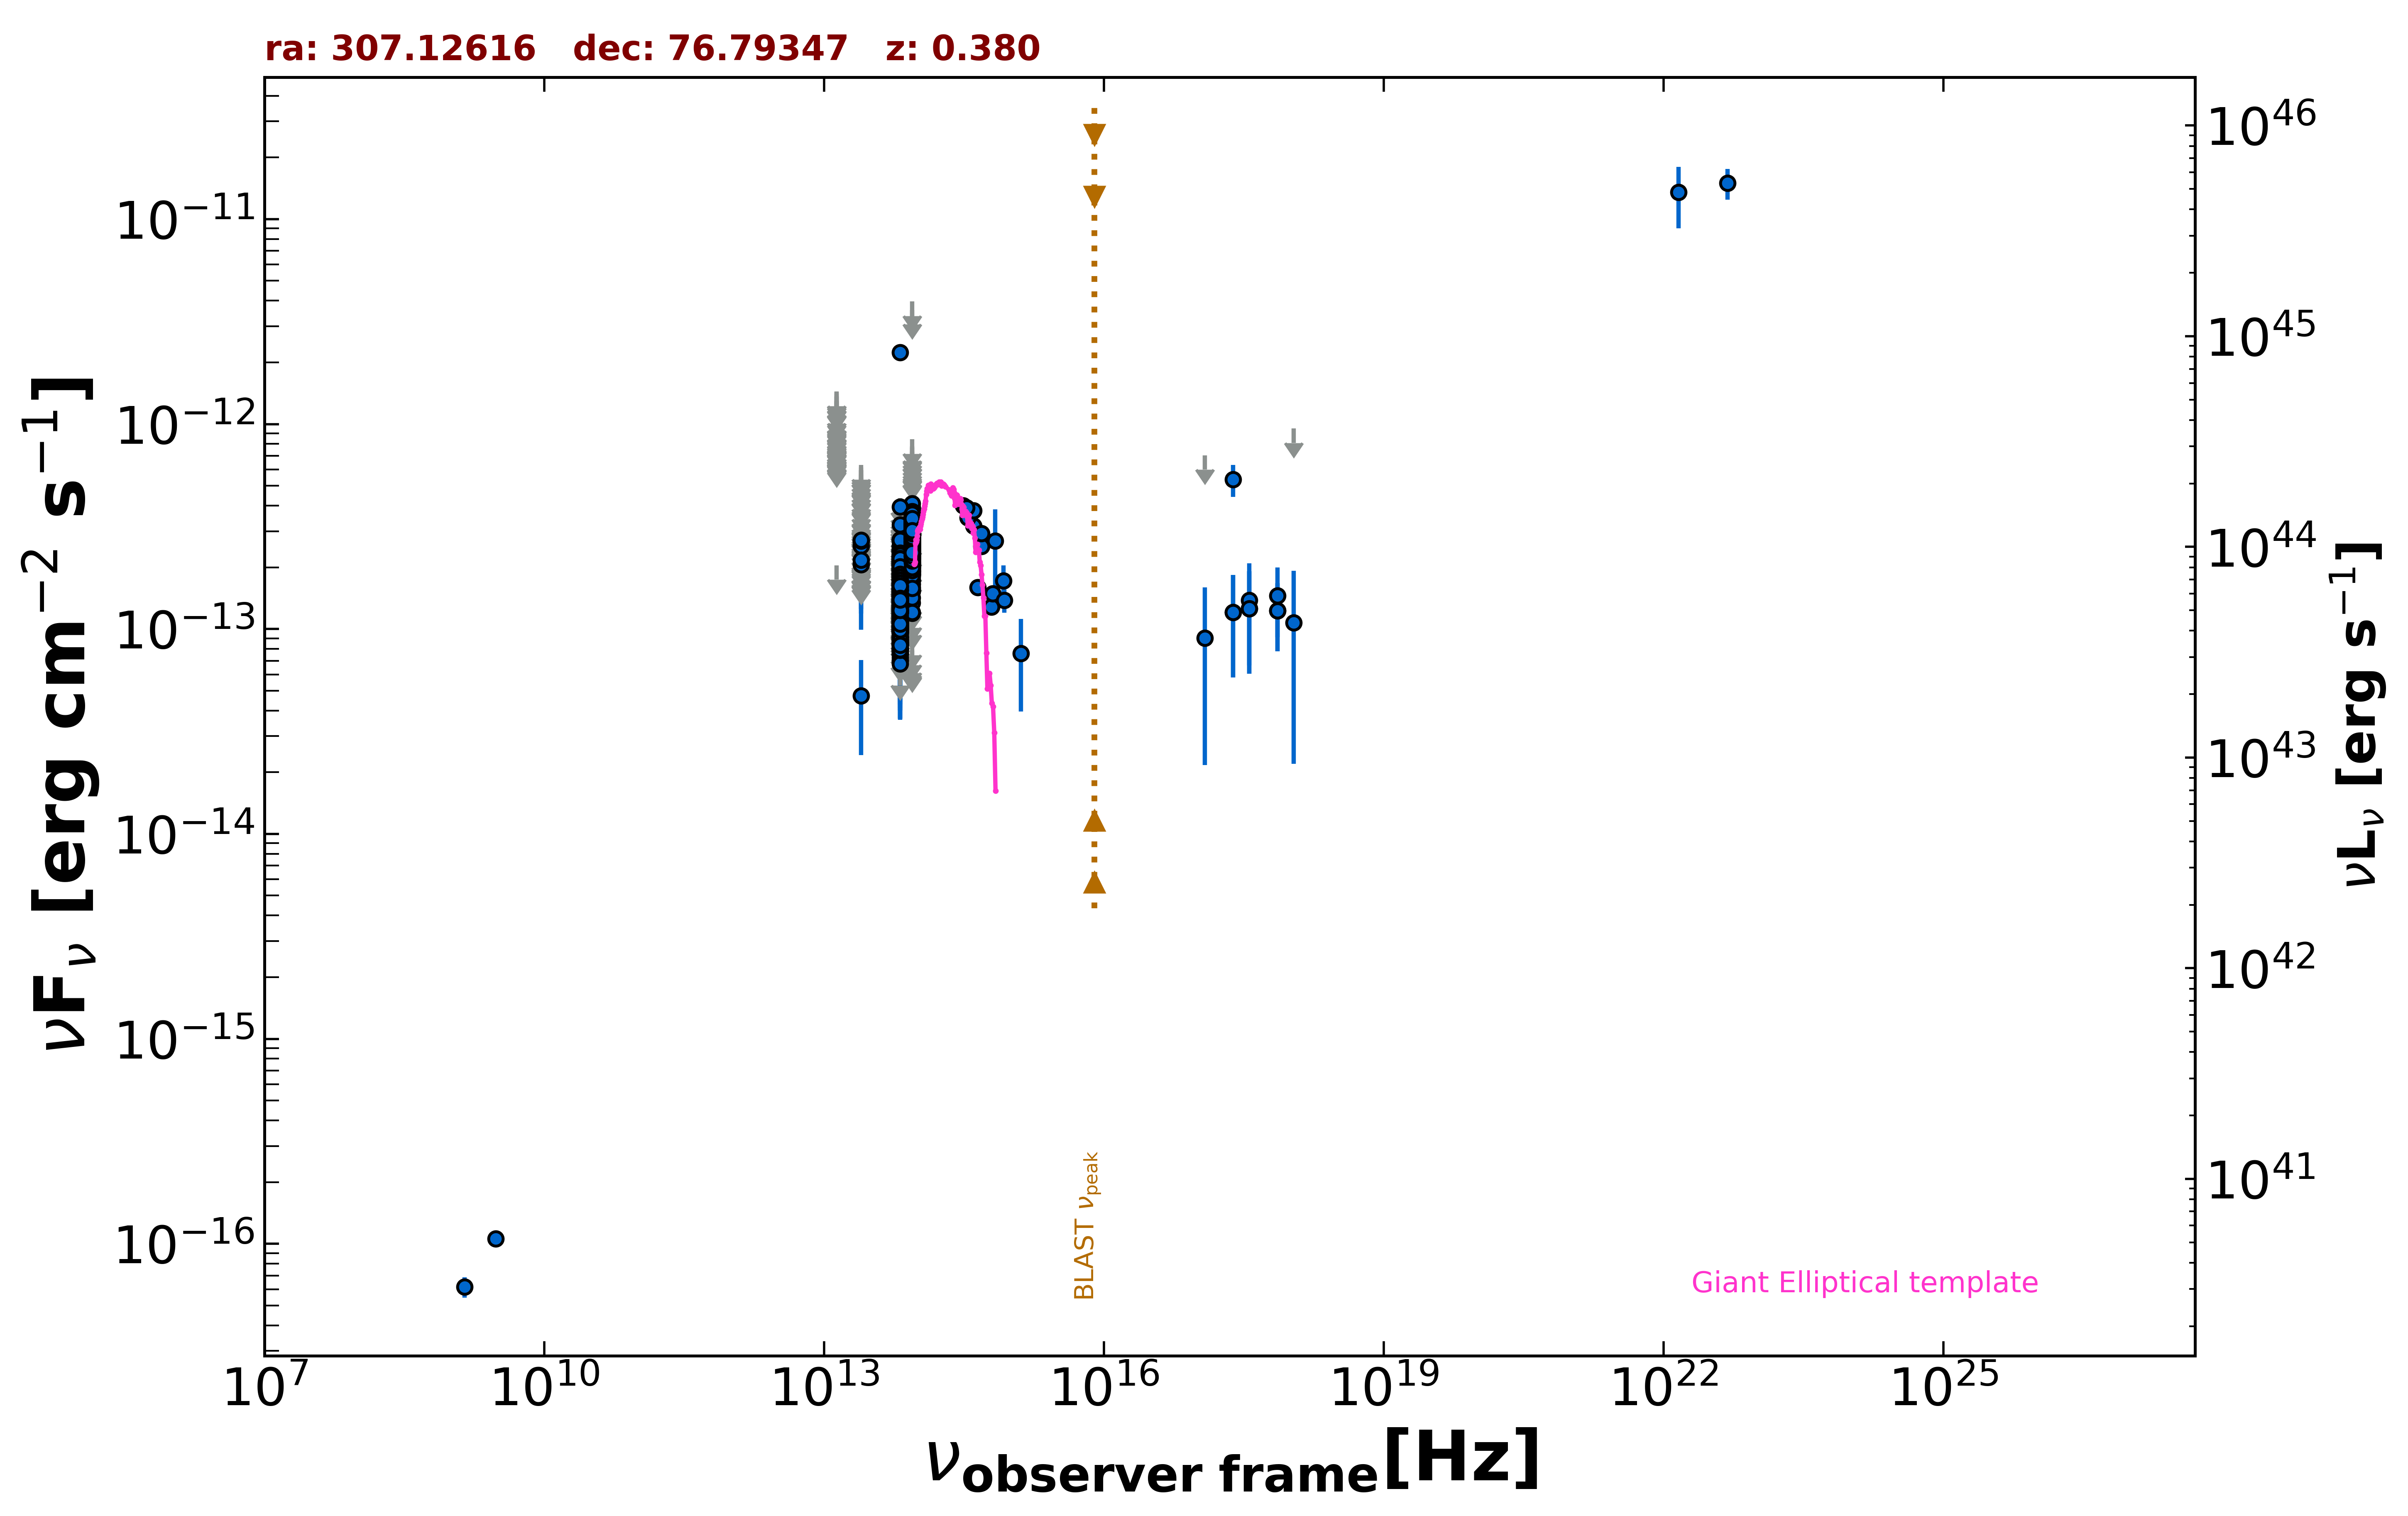

The data file committed next to this chart (first rows):
freq., flux, err_flux, MJD_start, MJD_end, flag, catalog, reference
1.400e+09, 6.160e-17, 7.000e-18, 55000, 55000, , NVSS, Condon et al. 1998  AJ  115  1693
3.000e+09, 1.058e-16, 7.305e-18, 55000, 55000, , VLASSQL, Gordon et al. 2021  ApJS  255  30
2.418e+17, 5.361e-13, 9.530e-14, 55000, 55000, , RASS, Boller et al. 2016  A&A  103  1
2.418e+17, 1.208e-13, 6.269e-14, 55364, 55364, , 1OUSX, Giommi et al. in preparation
3.627e+17, 1.258e-13, 6.530e-14, 55364, 55364, , 1OUSX, Giommi et al. in preparation
7.253e+17, 1.226e-13, 4.489e-14, 55364, 55364, , 1OUSX, Giommi et al. in preparation
1.088e+18, 9.519e-13, 0.000e+00, 55364, 55364, UL, 1OUSX, Giommi et al. in preparation
7.253e+17, 1.454e-13, 5.416e-14, 55000, 55000, , 2SXPS, Evans et al. 2020  ApJS  247  54
1.209e+17, 9.047e-14, 6.884e-14, 55000, 55000, , 2SXPS, Evans et al. 2020  ApJS  247  54
3.627e+17, 1.378e-13, 7.142e-14, 55000, 55000, , 2SXPS, Evans et al. 2020  ApJS  247  54
1.088e+18, 1.071e-13, 8.510e-14, 55000, 55000, , 2SXPS, Evans et al. 2020  ApJS  247  54
8.817e+13, 2.896e-13, 1.950e-15, 55000, 55000, , UNWISE, Schlafly et al. 2019  ApJS  240  30
6.517e+13, 1.606e-13, 2.400e-15, 55000, 55000, , UNWISE, Schlafly et al. 2019  ApJS  240  30
8.817e+13, 2.762e-13, 7.400e-15, 55000, 55000, , WISE, Wright et al. 2010  AJ  140  1868
6.517e+13, 1.420e-13, 5.600e-15, 55000, 55000, , WISE, Wright et al. 2010  AJ  140  1868
2.498e+13, 4.733e-14, 2.311e-14, 55000, 55000, , WISE, Wright et al. 2010  AJ  140  1868
1.363e+13, 2.047e-13, 0.000e+00, 55000, 55000, UL, WISE, Wright et al. 2010  AJ  140  1868
8.817e+13, 3.333e-13, 2.550e-14, 56704, 56704, , NEOWISE, Mainzer et al. 2014  ApJ  792  30
6.517e+13, 1.033e-13, 3.874e-14, 56704, 56704, , NEOWISE, Mainzer et al. 2014  ApJ  792  30
8.817e+13, 2.755e-13, 2.490e-14, 56703, 56703, , NEOWISE, Mainzer et al. 2014  ApJ  792  30
6.517e+13, 1.661e-13, 4.110e-14, 56703, 56703, , NEOWISE, Mainzer et al. 2014  ApJ  792  30
8.817e+13, 3.503e-13, 2.490e-14, 56703, 56703, , NEOWISE, Mainzer et al. 2014  ApJ  792  30
6.517e+13, 1.309e-13, 3.515e-14, 56703, 56703, , NEOWISE, Mainzer et al. 2014  ApJ  792  30
8.817e+13, 2.386e-13, 4.465e-14, 56702, 56702, , NEOWISE, Mainzer et al. 2014  ApJ  792  30
6.517e+13, 1.366e-13, 4.337e-14, 56702, 56702, , NEOWISE, Mainzer et al. 2014  ApJ  792  30
8.817e+13, 1.854e-13, 2.175e-14, 56702, 56702, , NEOWISE, Mainzer et al. 2014  ApJ  792  30
6.517e+13, 1.295e-13, 0.000e+00, 56702, 56702, UL, NEOWISE, Mainzer et al. 2014  ApJ  792  30
8.817e+13, 2.684e-13, 3.720e-14, 56703, 56703, , NEOWISE, Mainzer et al. 2014  ApJ  792  30
6.517e+13, 1.662e-13, 5.615e-14, 56703, 56703, , NEOWISE, Mainzer et al. 2014  ApJ  792  30
8.817e+13, 3.297e-13, 2.705e-14, 56704, 56704, , NEOWISE, Mainzer et al. 2014  ApJ  792  30
6.517e+13, 1.839e-13, 3.100e-14, 56704, 56704, , NEOWISE, Mainzer et al. 2014  ApJ  792  30
8.817e+13, 3.333e-13, 2.705e-14, 56703, 56703, , NEOWISE, Mainzer et al. 2014  ApJ  792  30
6.517e+13, 1.309e-13, 3.500e-14, 56703, 56703, , NEOWISE, Mainzer et al. 2014  ApJ  792  30
8.817e+13, 2.954e-13, 2.480e-14, 56704, 56704, , NEOWISE, Mainzer et al. 2014  ApJ  792  30
6.517e+13, 1.831e-13, 3.305e-14, 56704, 56704, , NEOWISE, Mainzer et al. 2014  ApJ  792  30
8.817e+13, 3.043e-13, 3.370e-14, 56703, 56703, , NEOWISE, Mainzer et al. 2014  ApJ  792  30
6.517e+13, 1.294e-13, 3.585e-14, 56703, 56703, , NEOWISE, Mainzer et al. 2014  ApJ  792  30
8.817e+13, 3.461e-13, 2.550e-14, 56704, 56704, , NEOWISE, Mainzer et al. 2014  ApJ  792  30
6.517e+13, 1.623e-13, 3.600e-14, 56704, 56704, , NEOWISE, Mainzer et al. 2014  ApJ  792  30
8.817e+13, 3.015e-13, 2.555e-14, 56702, 56702, , NEOWISE, Mainzer et al. 2014  ApJ  792  30
6.517e+13, 1.681e-13, 3.380e-14, 56702, 56702, , NEOWISE, Mainzer et al. 2014  ApJ  792  30
8.817e+13, 3.210e-13, 2.425e-14, 56702, 56702, , NEOWISE, Mainzer et al. 2014  ApJ  792  30
6.517e+13, 1.995e-13, 4.125e-14, 56702, 56702, , NEOWISE, Mainzer et al. 2014  ApJ  792  30
8.817e+13, 3.260e-13, 2.855e-14, 56702, 56702, , NEOWISE, Mainzer et al. 2014  ApJ  792  30
6.517e+13, 9.433e-14, 4.907e-14, 56702, 56702, , NEOWISE, Mainzer et al. 2014  ApJ  792  30
8.817e+13, 3.189e-13, 2.355e-14, 56704, 56704, , NEOWISE, Mainzer et al. 2014  ApJ  792  30
6.517e+13, 2.114e-13, 3.955e-14, 56704, 56704, , NEOWISE, Mainzer et al. 2014  ApJ  792  30
8.817e+13, 2.990e-13, 2.645e-14, 56703, 56703, , NEOWISE, Mainzer et al. 2014  ApJ  792  30
6.517e+13, 1.501e-13, 0.000e+00, 56703, 56703, UL, NEOWISE, Mainzer et al. 2014  ApJ  792  30
8.817e+13, 2.861e-13, 2.955e-14, 56702, 56702, , NEOWISE, Mainzer et al. 2014  ApJ  792  30
6.517e+13, 1.345e-13, 3.740e-14, 56702, 56702, , NEOWISE, Mainzer et al. 2014  ApJ  792  30
8.817e+13, 3.105e-13, 2.490e-14, 56704, 56704, , NEOWISE, Mainzer et al. 2014  ApJ  792  30
6.517e+13, 1.388e-13, 3.275e-14, 56704, 56704, , NEOWISE, Mainzer et al. 2014  ApJ  792  30
8.817e+13, 2.732e-13, 2.770e-14, 56702, 56702, , NEOWISE, Mainzer et al. 2014  ApJ  792  30
6.517e+13, 1.624e-13, 3.280e-14, 56702, 56702, , NEOWISE, Mainzer et al. 2014  ApJ  792  30
8.817e+13, 2.712e-13, 2.700e-14, 56703, 56703, , NEOWISE, Mainzer et al. 2014  ApJ  792  30
6.517e+13, 1.393e-13, 3.550e-14, 56703, 56703, , NEOWISE, Mainzer et al. 2014  ApJ  792  30
8.817e+13, 2.595e-13, 4.735e-14, 56704, 56704, , NEOWISE, Mainzer et al. 2014  ApJ  792  30
6.517e+13, 1.453e-13, 3.390e-14, 56704, 56704, , NEOWISE, Mainzer et al. 2014  ApJ  792  30
8.817e+13, 3.490e-13, 2.350e-14, 56702, 56702, , NEOWISE, Mainzer et al. 2014  ApJ  792  30
... 1,731 more rows
